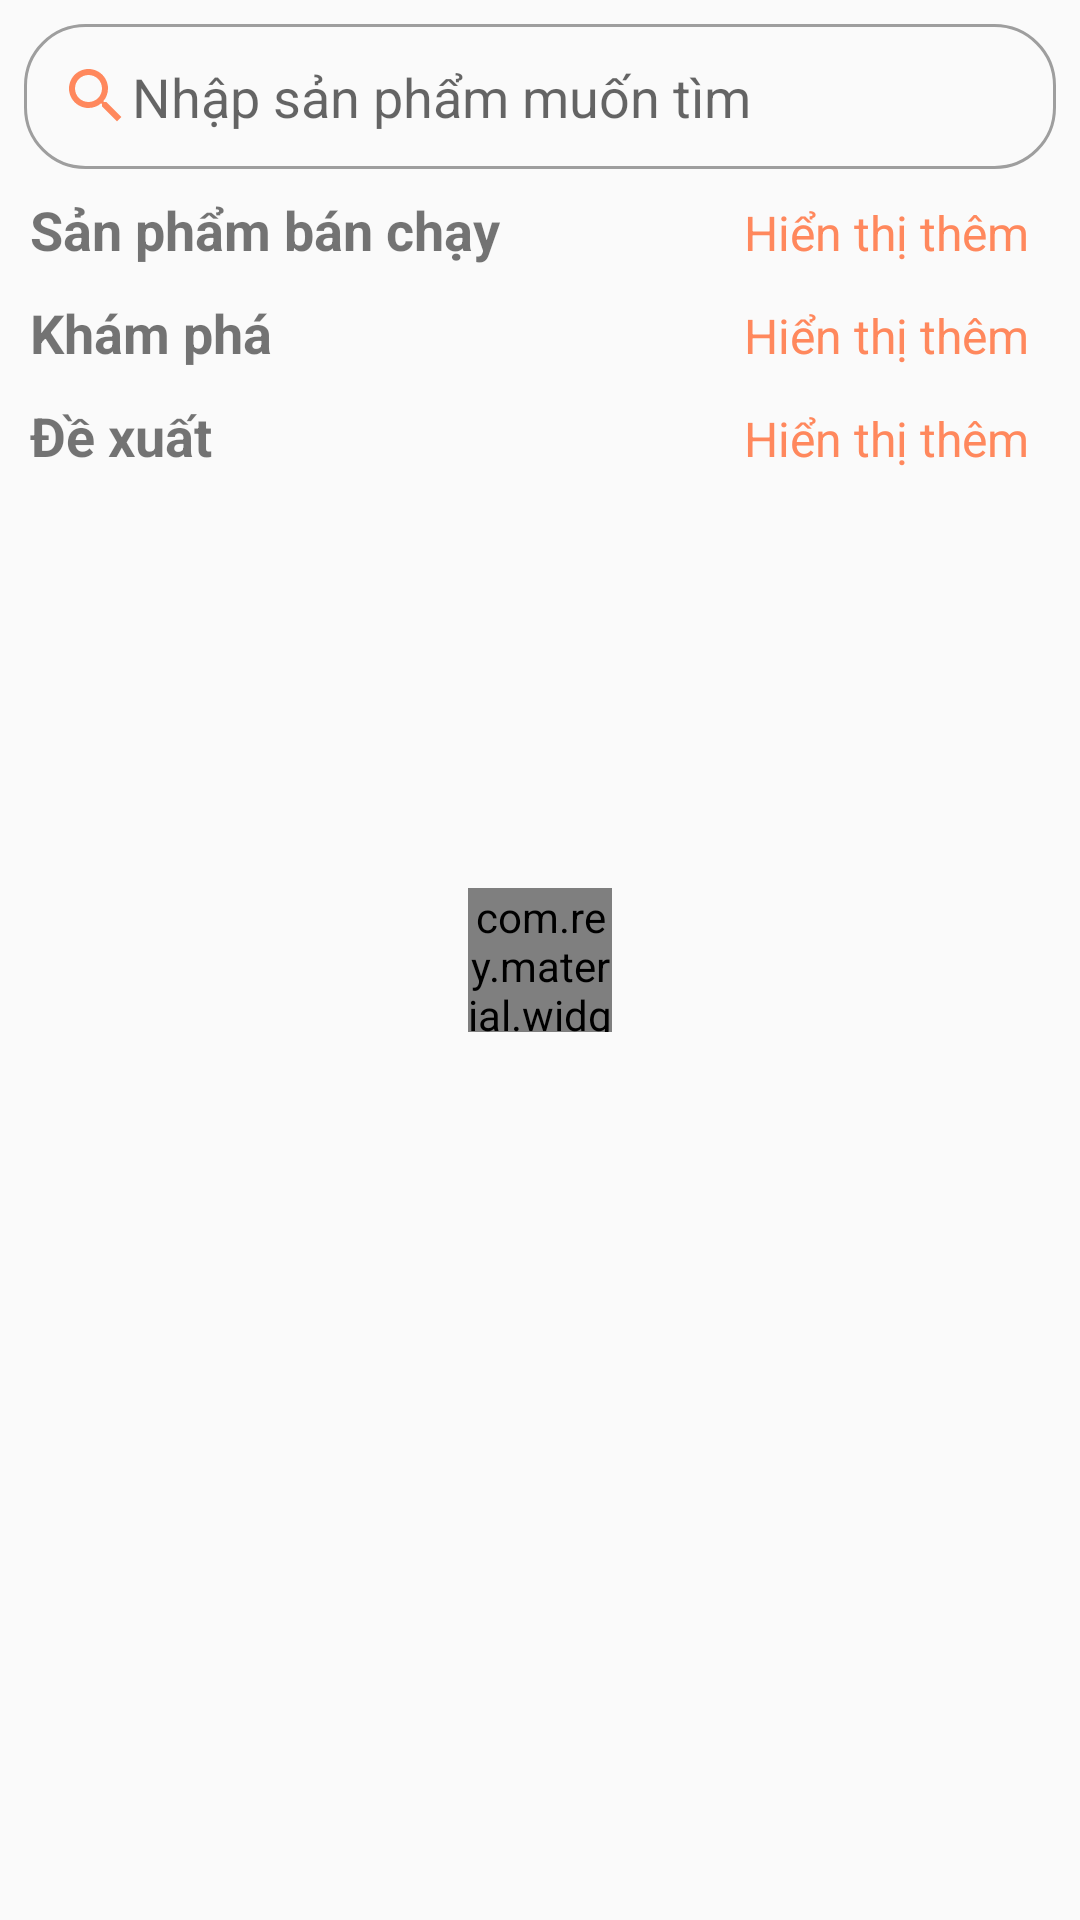

Android layout source for this screen:
<!-- AndroidManifest.xml: application theme Theme.AppBanLinhKien30 -->
<!-- res/layout/fragment_home.xml -->
<?xml version="1.0" encoding="utf-8"?>
<RelativeLayout xmlns:android="http://schemas.android.com/apk/res/android"
    xmlns:app="http://schemas.android.com/apk/res-auto"
    xmlns:tools="http://schemas.android.com/tools"
    android:layout_width="match_parent"
    android:layout_height="match_parent"
    tools:context=".activity.ui.home.HomeFragment">

    <com.rey.material.widget.ProgressView
        android:id="@+id/pBarHome"
        android:layout_width="48dp"
        android:layout_height="48dp"
        android:layout_marginEnd="20dp"
        app:pv_circular="true"
        app:pv_autostart="true"
        app:pv_progressStyle="@style/CircularProgress"
        android:layout_centerInParent="true"
        app:pv_progressMode="indeterminate"
        ></com.rey.material.widget.ProgressView>

    <ScrollView
        android:id="@+id/svHome"
        android:layout_width="match_parent"
        android:layout_height="match_parent">

       <LinearLayout
           android:layout_width="match_parent"
           android:layout_height="wrap_content"
           android:orientation="vertical">

           <EditText
               android:id="@+id/edtSearchBox"
               android:elevation="3dp"
               android:layout_width="match_parent"
               android:layout_height="wrap_content"
               android:layout_margin="8dp"
               android:padding="12dp"
               android:hint="Nhập sản phẩm muốn tìm"
               android:drawableLeft="@drawable/search"
               android:background="@drawable/input_search"
               android:maxLines="1"
               >

           </EditText>
           
           <androidx.recyclerview.widget.RecyclerView
               android:id="@+id/recSearch"
               android:layout_width="match_parent"
               android:layout_height="match_parent"
               android:layout_marginStart="10dp"
               android:layout_marginEnd="10dp"/>

           <LinearLayout
               android:layout_width="match_parent"
               android:layout_height="wrap_content"
               android:layout_marginLeft="10dp"
               android:layout_marginRight="10dp"
               android:orientation="horizontal"
               android:weightSum="2">

               <TextView
                   android:layout_width="match_parent"
                   android:layout_height="wrap_content"
                   android:layout_weight="1"
                   android:text="Sản phẩm bán chạy"
                   android:textStyle="bold"
                   android:textSize="18sp"/>
               <TextView
                   android:id="@+id/tvShowMorePopular"
                   android:gravity="end"
                   android:layout_weight="1"
                   android:layout_width="match_parent"
                   android:layout_height="wrap_content"
                   android:layout_marginRight="7dp"
                   android:text="Hiển thị thêm"
                   android:textSize="16sp"
                   android:textColor="@color/orange_main">

               </TextView>
           </LinearLayout>
            <androidx.recyclerview.widget.RecyclerView
                android:id="@+id/recPopular"
                android:layout_width="match_parent"
                android:layout_height="wrap_content"
                android:layout_margin="5dp"></androidx.recyclerview.widget.RecyclerView>
           <LinearLayout
               android:layout_width="match_parent"
               android:layout_height="wrap_content"
               android:layout_marginLeft="10dp"
               android:layout_marginRight="10dp"
               android:orientation="horizontal"
               android:weightSum="2">

               <TextView
                   android:layout_width="match_parent"
                   android:layout_height="wrap_content"
                   android:layout_weight="1"
                   android:text="Khám phá"
                   android:textStyle="bold"
                   android:textSize="18sp"/>
               <TextView
                   android:id="@+id/tvShowMoreExplore"
                   android:gravity="end"
                   android:layout_weight="1"
                   android:layout_width="match_parent"
                   android:layout_height="wrap_content"
                   android:layout_marginRight="7dp"
                   android:text="Hiển thị thêm"
                   android:textSize="16sp"
                   android:textColor="@color/orange_main">

               </TextView>
           </LinearLayout>
            <androidx.recyclerview.widget.RecyclerView
                android:id="@+id/recExplore"
                android:layout_width="match_parent"
                android:layout_height="wrap_content"
                android:layout_margin="5dp"></androidx.recyclerview.widget.RecyclerView>
           <LinearLayout
               android:layout_width="match_parent"
               android:layout_height="wrap_content"
               android:layout_marginLeft="10dp"
               android:layout_marginRight="10dp"
               android:orientation="horizontal"
               android:weightSum="2">

               <TextView
                   android:layout_width="match_parent"
                   android:layout_height="wrap_content"
                   android:layout_weight="1"
                   android:text="Đề xuất"
                   android:textStyle="bold"
                   android:textSize="18sp"/>
               <TextView
                   android:id="@+id/tvShowMoreRecommend"
                   android:gravity="end"
                   android:layout_weight="1"
                   android:layout_width="match_parent"
                   android:layout_height="wrap_content"
                   android:layout_marginRight="7dp"
                   android:text="Hiển thị thêm"
                   android:textSize="16sp"
                   android:textColor="@color/orange_main">

               </TextView>
           </LinearLayout>
            <androidx.recyclerview.widget.RecyclerView
                android:id="@+id/recRecommend"
                android:layout_width="match_parent"
                android:layout_height="wrap_content"
                android:layout_margin="5dp"></androidx.recyclerview.widget.RecyclerView>
       </LinearLayout>
 </ScrollView>
</RelativeLayout>
<!-- resources referenced by this layout -->
<resources>
  <color name="orange_main">#ff885d</color>
  <!-- drawable input_search (drawable) -->
  <?xml version="1.0" encoding="utf-8"?>
  <selector xmlns:android="http://schemas.android.com/apk/res/android">
      <item android:state_pressed="false">
          <shape>
              <stroke android:color="#9E9E9E"
                  android:width="1dp"></stroke>
              <corners android:radius="20dp"></corners>
          </shape>
      </item>
  
      <item android:state_pressed="true">
          <shape>
              <stroke android:color="#3C3C3C"
                  android:width="1dp"></stroke>
              <corners android:radius="20dp"></corners>
          </shape>
      </item>
  </selector>
  <!-- drawable search (drawable) -->
  <vector android:height="24dp" android:tint="#FF885D"
      android:viewportHeight="24" android:viewportWidth="24"
      android:width="24dp" xmlns:android="http://schemas.android.com/apk/res/android">
      <path android:fillColor="@android:color/white" android:pathData="M15.5,14h-0.79l-0.28,-0.27C15.41,12.59 16,11.11 16,9.5 16,5.91 13.09,3 9.5,3S3,5.91 3,9.5 5.91,16 9.5,16c1.61,0 3.09,-0.59 4.23,-1.57l0.27,0.28v0.79l5,4.99L20.49,19l-4.99,-5zM9.5,14C7.01,14 5,11.99 5,9.5S7.01,5 9.5,5 14,7.01 14,9.5 11.99,14 9.5,14z"/>
  </vector>
  <style name="CircularProgress" parent="Material.Drawable.CircularProgress">
          <item name="cpd_strokeColor">#ff885d</item>
      </style>
  <style name="Theme.AppBanLinhKien30" parent="Base.Theme.AppBanLinhKien30" />
  <style name="Base.Theme.AppBanLinhKien30" parent="Theme.AppCompat.DayNight.NoActionBar">
          
          
      </style>
</resources>
